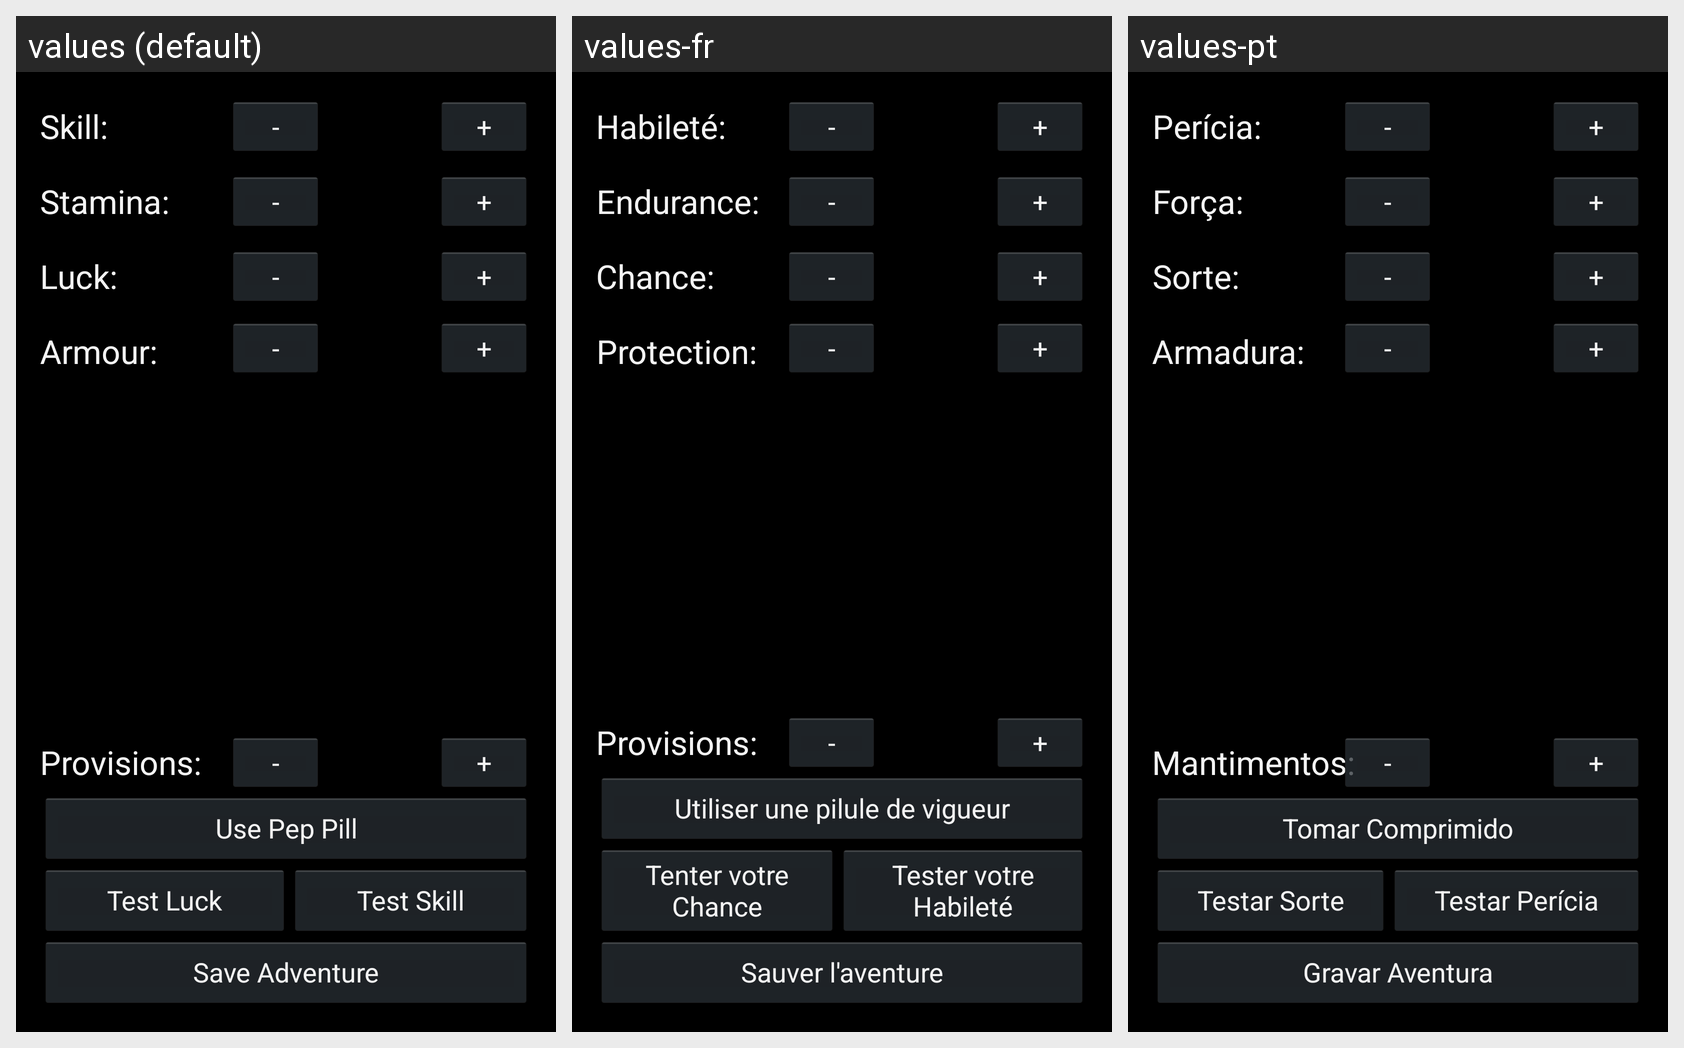

This grid shows one Android layout under several languages. Give, for every string resource on the screen, its name, the default text and each shown locale's text.
Android screen res/layout/fragment_12sa_adventure_vitalstats.xml rendered under 3 locales, left to right: values (default), values-fr, values-pt. Device: Nexus 5 (rendered at 1080×1920; each locale shown at half size, 540×960, under a caption strip naming it); theme AppBaseTheme.
Strings drawn on this screen, with the default value and each locale's value (text and hints the layout hard-codes, and strings that could not be matched under every locale, appear in the picture but are not listed):

skill
  values: Skill:
  values-fr: Habileté:
  values-pt: Perícia:

minus
  values: -
  values-fr: -
  values-pt: -

plus
  values: +
  values-fr: +
  values-pt: +

stamina
  values: Stamina:
  values-fr: Endurance:
  values-pt: Força:

luck
  values: Luck:
  values-fr: Chance:
  values-pt: Sorte:

saArmor
  values: Armour:
  values-fr: Protection:
  values-pt: Armadura:

testLuck
  values: Test Luck
  values-fr: Tenter votre Chance
  values-pt: Testar Sorte

testSkill
  values: Test Skill
  values-fr: Tester votre Habileté
  values-pt: Testar Perícia

saveAdventure
  values: Save Adventure
  values-fr: Sauver l'aventure
  values-pt: Gravar Aventura

usePepPill
  values: Use Pep Pill
  values-fr: Utiliser une pilule de vigueur
  values-pt: Tomar Comprimido

provisions
  values: Provisions:
  values-fr: Provisions:
  values-pt: Mantimentos:
